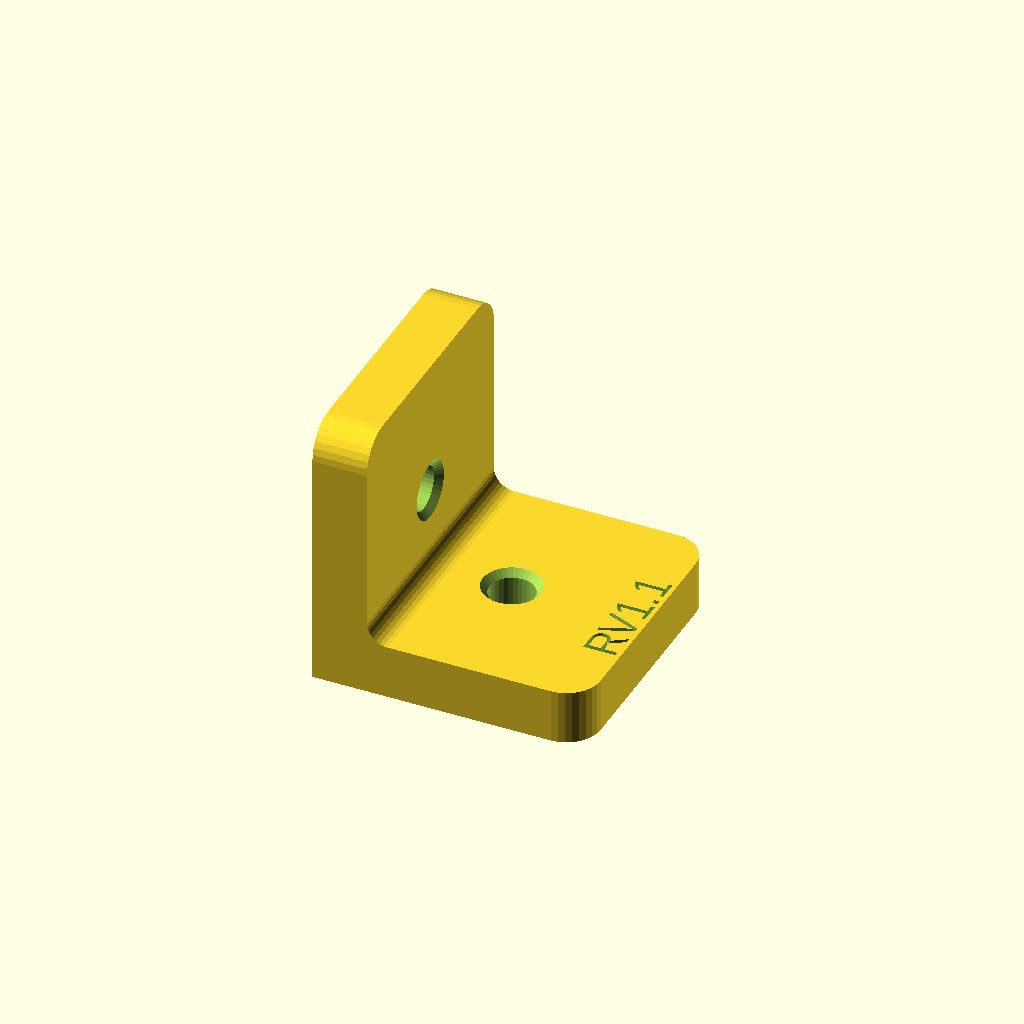
Cell 1: the model at its default parameters.
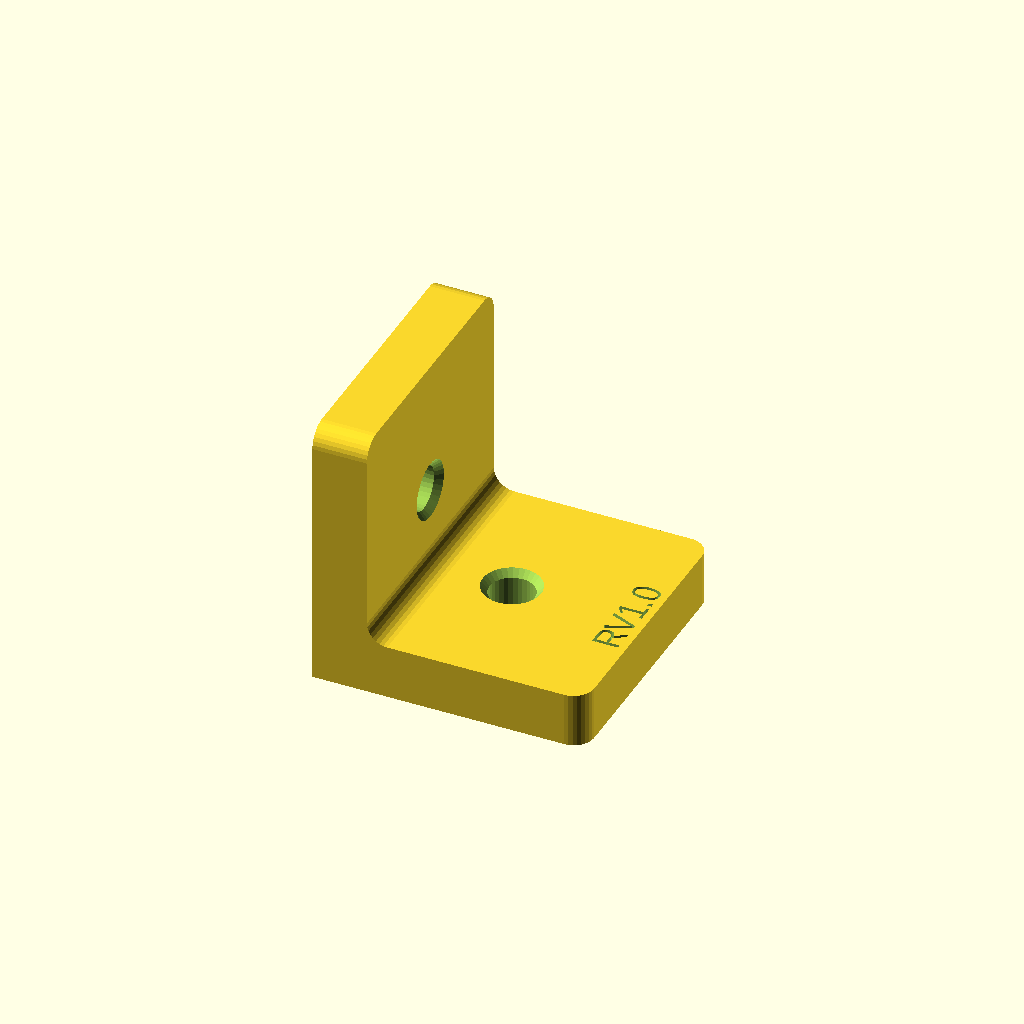
Cell 2: the "New set 1" preset from the model's presets file.
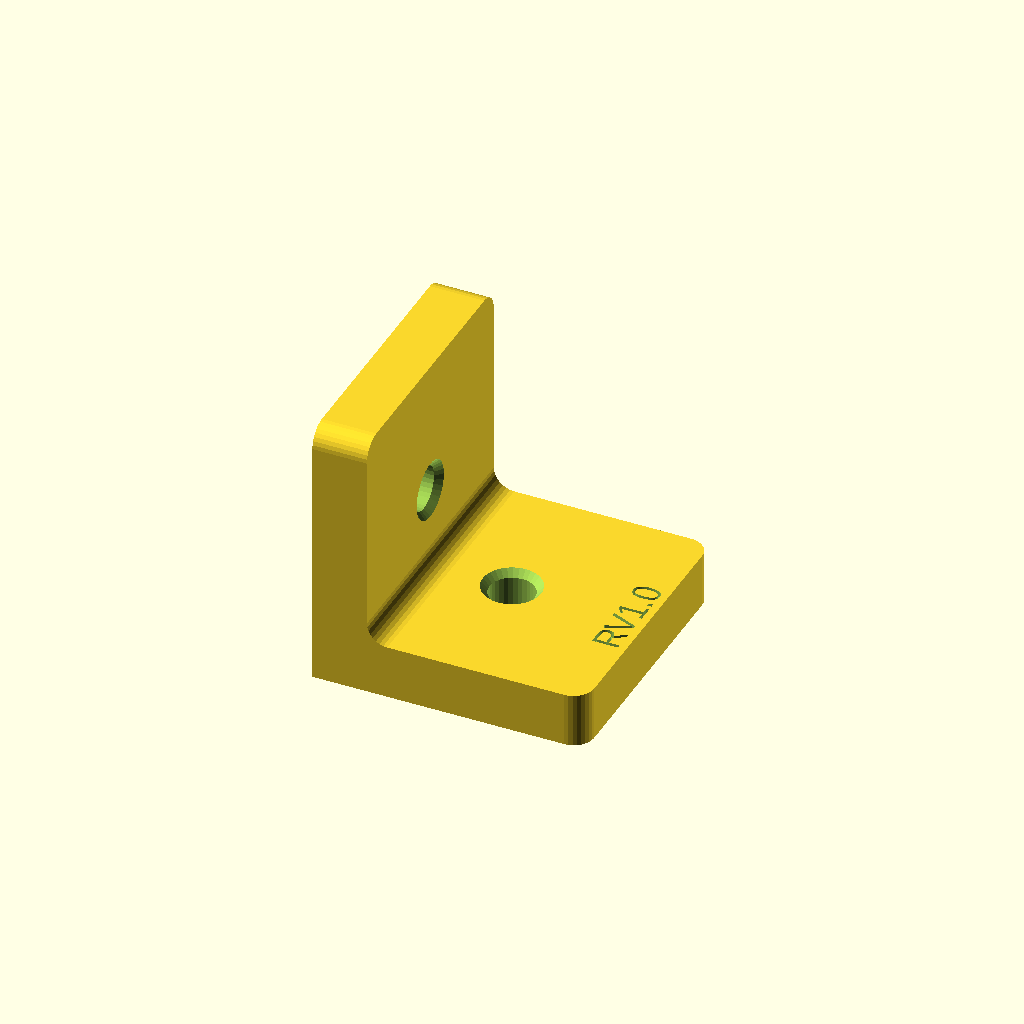
Cell 3: the "New set 2" preset from the model's presets file.
All cells are drawn from one camera (rotation 55°, 0°, 25°, orthographic, colour scheme Cornfield), so only the parameter changes between them.
The OpenSCAD source (hardware/l_bracket_4040.scad):
/* ---------------------------------------------------------------------------
   90-degree L bracket: 40x40 extrusion  <->  40x40 extrusion

   Leg A lies flat on one 40x40 profile face (mating face = Z0, pointing
   down).  Leg B stands vertically against the other 40x40 profile face
   (mating face = X0, pointing -X).  Both legs are the same width (40 mm) so
   the bracket is symmetric across the fold.

   Unlike `l_bracket_4020.scad`, this bracket has no T-slot keying ridges —
   just flat mating faces and a through-hole per leg for an M6 bolt into a
   T-nut in the extrusion channel.

   Set `copies` under [Build Plate] to lay out that many brackets in a grid,
   centred on the origin.  copies = 1 renders the single part at the origin.

   The [Revision] stamp is engraved into leg A's top face, clear of the M6
   hole; that face points up in the print orientation.

   `bracket_4040_bolted()` adds this bracket's own two M6 bolts (from
   `t_slot_bolt.scad`), one per leg, sized so each head lands flush on its
   leg's outer face (shaft_length = leg thickness + lip_depth, no extra
   margin) — an assembly-view convenience, not part of the printable
   `bracket_4040()` part. Named `bracket_4040()` rather than plain
   `bracket()` so it can live in the same file/namespace as
   `l_bracket_4020.scad`'s own bracket module without colliding.

   REV 1.3: bracket()/bracket_bolted() renamed to bracket_4040()/
     bracket_4040_bolted() so this file can be `use`d alongside
     l_bracket_4020.scad (which has its own same-named modules) from one
     assembly file; bolt color now the shared `bolt_color` variable.
   REV 1.2: added bracket_bolted() — the two joining M6 bolts now live here
     instead of being re-derived (with duplicated leg/lip constants) in
     every assembly file that places this bracket.
   REV 1.1: hole position corrected to the real-hardware convention — 20mm
     in from each leg's outside (free) edge — via `hole_edge_dist`, instead
     of an arbitrary offset from the corner.
   REV 1.0: initial.
   --------------------------------------------------------------------------- */

use <t_slot_bolt.scad>
include <BOSL2/std.scad> // t_slot_bolt() calls BOSL2's screw(); `use` alone
                          // wouldn't run t_slot_bolt.scad's own top-level
                          // include, so its special variables never init

/* [Revision] */
revision  = "RV1.1"; // revision stamp, engraved in leg A's top face ("" = none)
rev_size  = 5;        // text cap height, mm  [2:0.5:12]
rev_depth = 1.2;      // how far the text is inset below the surface, mm  [0.4:0.1:2]
rev_x     = 37;       // stamp centre, from the corner along X

/* [Plates] */
w_a    = 40;   // leg A width  (matches 40x40 face)
len_a  = 40;   // leg A length, measured from the corner (X=0)
thk_a  = 8;    // leg A plate thickness

w_b    = 40;   // leg B width  (matches 40x40 face)
len_b  = 40;   // leg B length, measured from the corner (Z=0)
thk_b  = 8;    // leg B plate thickness

fillet_r = 3;  // inside-corner fillet radius
corner_r = 5;  // rounding on the free-end corners of both legs

/* [Fasteners] */
m6_dia         = 6.6;  // M6 clearance (normal fit)
hole_edge_dist = 20;   // hole centre, from each leg's outside (free) edge, mm
hole_cham      = 1.0;  // 45-deg relief at the entry face, 0 to disable

lip_depth    = 3;    // 40x40 T-slot lip depth, from the face to the underside of the
                      // overhanging lip (see t_slot_40x40.scad's profile) — this is
                      // where a bolt's foot/T-nut sits snug
foot_thk_ref = 2.6;  // must match t_slot_bolt.scad's foot_thk_40
bolt_color   = "DarkSlateGray"; // color for all bolt standins

/* [Build Plate] */
copies       = 1;   // how many brackets to lay out  [1:200]
plate_gap    = 5;   // clear space between neighbours, mm
plate_cols   = 0;   // columns across X; 0 = auto (near-square grid)

/* [Render] */
$fn = $preview ? 32 : 96;
eps = 0.01;

/* [Hidden] */
// bracket footprint: X runs 0 .. len_a (leg B's thickness fits within that
// span), Y is centred on the leg width
part_dx   = len_a;
part_dy   = w_a;
grid_cols = plate_cols > 0 ? plate_cols : ceil(sqrt(copies));
grid_rows = ceil(copies / grid_cols);
pitch_x   = part_dx + plate_gap;
pitch_y   = part_dy + plate_gap;

// hole centres, derived from hole_edge_dist so they stay correct if len_a/
// len_b are ever tuned away from the 40mm default
m6_ax = len_a - hole_edge_dist;
m6_bz = len_b - hole_edge_dist;

// ---------------------------------------------------------------------------

module leg_a_profile() {
    // plan view (XY): square at the corner end, rounded at the free end
    hull() {
        translate([0, -w_a / 2]) square([eps, w_a]);
        translate([len_a - corner_r,  w_a / 2 - corner_r]) circle(corner_r);
        translate([len_a - corner_r, -w_a / 2 + corner_r]) circle(corner_r);
    }
}

module leg_b_profile() {
    // face view (YZ): square at the corner end, rounded at the free end
    hull() {
        translate([-w_b / 2, 0]) square([w_b, eps]);
        translate([-w_b / 2 + corner_r, len_b - corner_r]) circle(corner_r);
        translate([ w_b / 2 - corner_r, len_b - corner_r]) circle(corner_r);
    }
}

module inner_fillet() {
    // square-minus-cylinder cross-section in XZ, extruded across leg B
    translate([0, w_b / 2, 0]) rotate([90, 0, 0]) linear_extrude(w_b)
        difference() {
            translate([thk_b, thk_a]) square(fillet_r);
            translate([thk_b + fillet_r, thk_a + fillet_r]) circle(fillet_r);
        }
}

module chamfered_hole(dia, len, cham) {
    // bore along +Z starting at Z=0, with a cone relief at the Z=0 entry
    cylinder(d = dia, h = len);
    if (cham > 0)
        translate([0, 0, -eps])
            cylinder(d1 = dia + 2 * cham, d2 = dia, h = cham + eps);
}

module revision_stamp() {
    // engraved into leg A's top face, reading along +Y so the full leg
    // width is available; overshoots the face by eps for a clean difference
    translate([rev_x, 0, thk_a - rev_depth])
        linear_extrude(rev_depth + eps)
            rotate(90)
                text(revision, size = rev_size,
                     halign = "center", valign = "center");
}

module bracket_4040() {
    difference() {
        union() {
            // leg A
            linear_extrude(thk_a) leg_a_profile();
            // leg B  (local x -> Y, local y -> Z, extrude -> +X)
            rotate([90, 0, 90]) linear_extrude(thk_b) leg_b_profile();
            inner_fillet();
        }

        // M6 through leg A, chamfer on the top (bolt head) face
        translate([m6_ax, 0, thk_a]) mirror([0, 0, 1])
            chamfered_hole(m6_dia, thk_a + 1, hole_cham);

        // M6 through leg B, chamfer on the outer face
        translate([thk_b, 0, m6_bz]) rotate([0, -90, 0])
            chamfered_hole(m6_dia, thk_b + 1, hole_cham);

        // revision stamp
        if (revision != "") revision_stamp();
    }
}

module bracket_4040_bolted() {
    // assembly view: bracket_4040() plus its own two M6 bolts, one per leg,
    // feet seated lip_depth+foot_thk_ref under each mating face's T-slot
    // lip, heads landing flush (shaft_length = leg thickness + lip_depth).
    bracket_4040();

    color(bolt_color)
        translate([m6_ax, 0, -(lip_depth + foot_thk_ref)])
            t_slot_bolt(shaft_length = thk_a + lip_depth);

    color(bolt_color)
        translate([-(lip_depth + foot_thk_ref), 0, m6_bz])
            rotate([90, 0, 90])
                t_slot_bolt(shaft_length = thk_b + lip_depth);
}

module plate(n) {
    // grid is centred on the origin; index 0 is the -X/-Y corner
    x0 = -(grid_cols * pitch_x - plate_gap) / 2;
    y0 = -(grid_rows * pitch_y - plate_gap) / 2 + part_dy / 2;
    for (i = [0 : n - 1])
        translate([x0 + (i % grid_cols)     * pitch_x,
                   y0 + floor(i / grid_cols) * pitch_y,
                   0])
            bracket_4040();
}

if (copies > 1) plate(copies); else bracket_4040();
Parameter table extracted from the source (name, type, default, range or options):
revision: string, default "RV1.1"
rev_size: number, default 5, range 2 to 12, step 0.5
rev_depth: number, default 1.2, range 0.4 to 2, step 0.1
rev_x: number, default 37
w_a: number, default 40
len_a: number, default 40
thk_a: number, default 8
w_b: number, default 40
len_b: number, default 40
thk_b: number, default 8
fillet_r: number, default 3
corner_r: number, default 5
m6_dia: number, default 6.6
hole_edge_dist: number, default 20
hole_cham: number, default 1
lip_depth: number, default 3
foot_thk_ref: number, default 2.6
bolt_color: string, default "DarkSlateGray"
copies: number, default 1, range 1 to 200
plate_gap: number, default 5
plate_cols: number, default 0
eps: number, default 0.01
